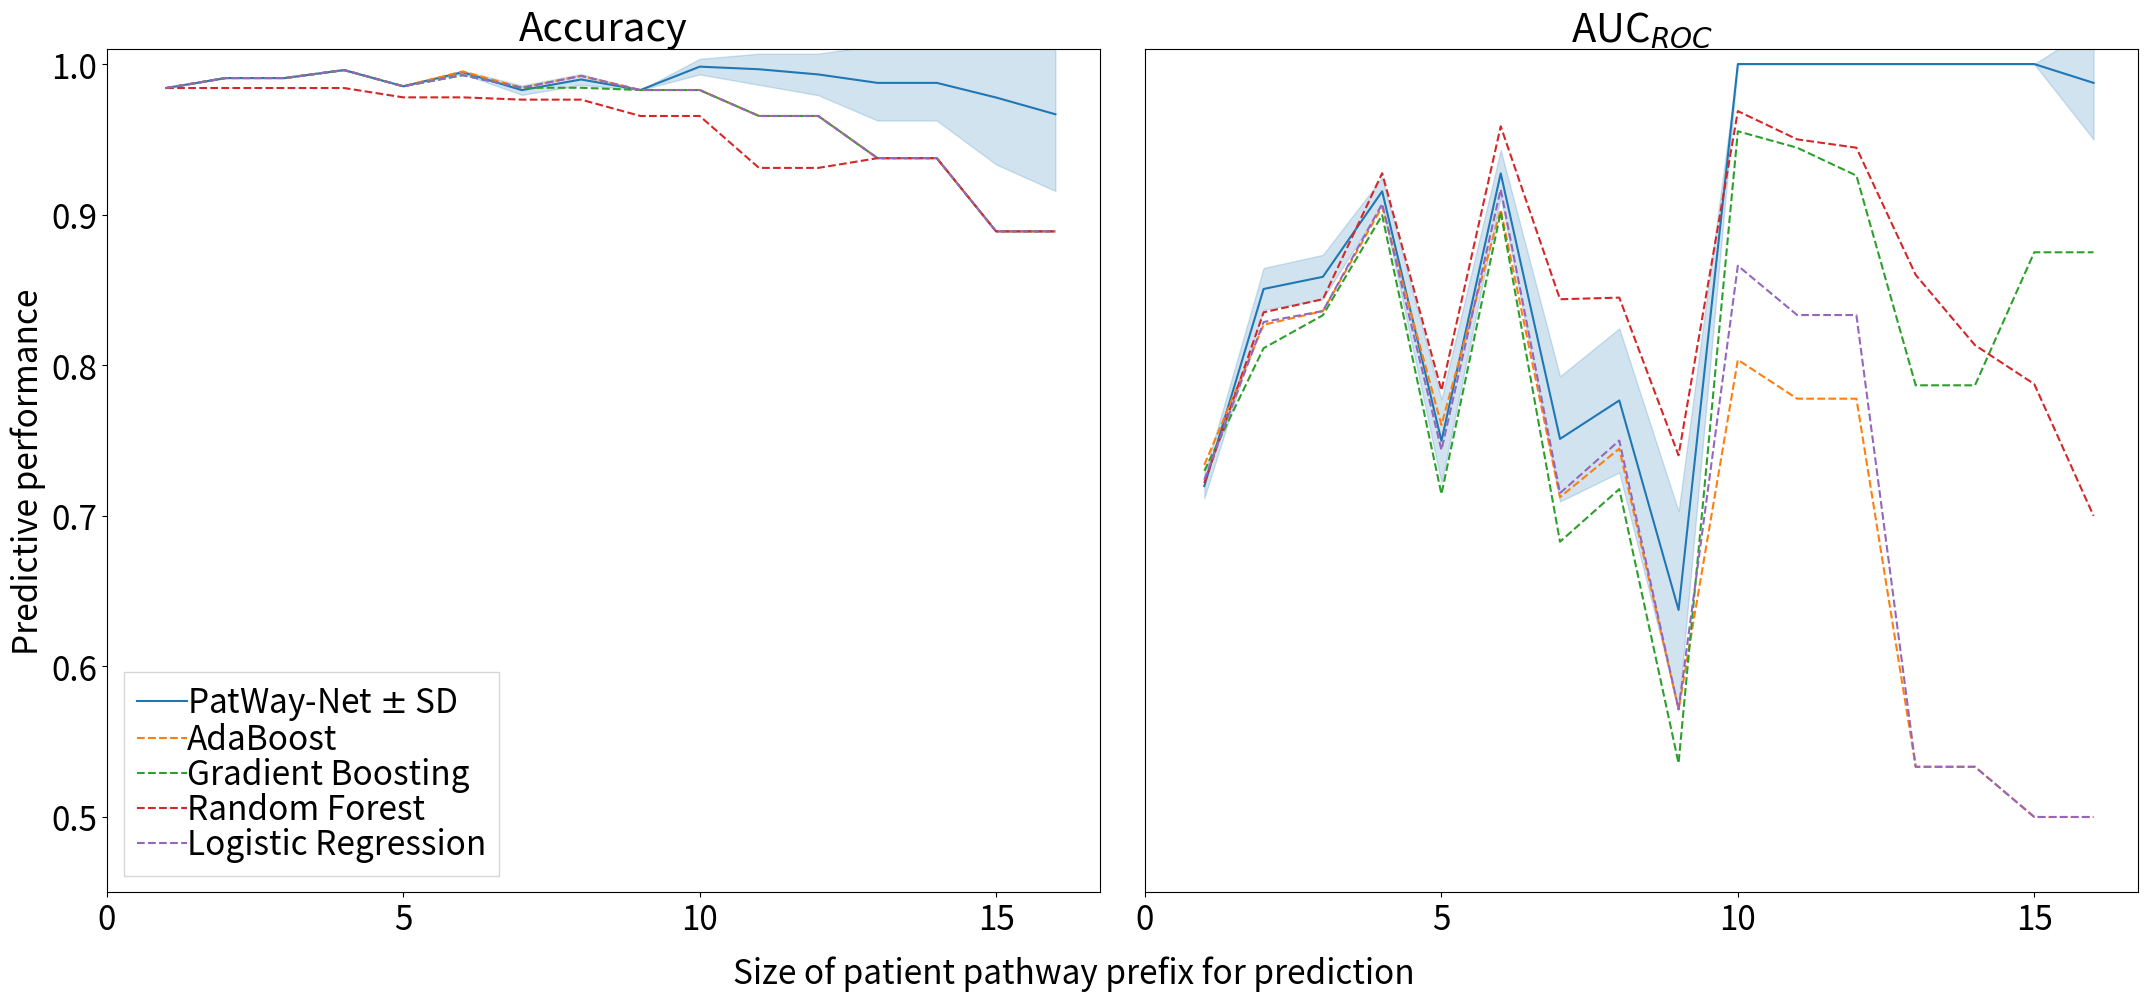

Reproduce this figure in Python.
# -*- coding: utf-8 -*-
"""
Created on Sun Nov  7 12:44:25 2021

@author: ov59opom
"""

import numpy as np
import matplotlib
import matplotlib.pyplot as plt
import seaborn as sns

# Example values for three lines, the last one without CI
cut_lengths = range(1, 17)

###### Accuracy Values
mean_line_stat_ACC = np.array([0.982294429708223, 0.982294429708223, 0.982294429708223, 0.982294429708223, 0.973710073710074, 0.973710073710074, 0.970866141732283, 0.970866141732283, 0.953448275862068, 0.953448275862068, 0.93103448275862, 0.93103448275862, 0.9375, 0.9375, 0.888888888888888, 0.888888888888888, ])
mean_line_seq_ACC = np.array([0.984084880636604, 0.990716180371352, 0.990716180371352, 0.996021220159151, 0.984275184275184, 0.993611793611793, 0.981889763779528, 0.989763779527559, 0.98103448275862, 0.994827586206896, 0.989655172413793, 0.989655172413793, 0.975, 0.975, 0.955555555555555, 0.944444444444444, ])
mean_line_RF_ACC = np.array([0.984084880636604, 0.984084880636604, 0.984084880636604, 0.984084880636604, 0.977886977886977, 0.977886977886977, 0.976377952755905, 0.976377952755905, 0.96551724137931, 0.96551724137931, 0.93103448275862, 0.93103448275862, 0.9375, 0.9375, 0.888888888888888, 0.888888888888888, ])
mean_line_NB_ACC = np.array([0.984084880636604, 0.984084880636604, 0.984084880636604, 0.984084880636604, 0.977886977886977, 0.977886977886977, 0.976377952755905, 0.976377952755905, 0.96551724137931, 0.96551724137931, 0.93103448275862, 0.93103448275862, 0.9375, 0.9375, 0.888888888888888, 0.888888888888888, ])
mean_line_LR_ACC = np.array([0.984084880636604, 0.990716180371352, 0.990716180371352, 0.996021220159151, 0.985257985257985, 0.992628992628992, 0.984251968503937, 0.992125984251968, 0.982758620689655, 0.982758620689655, 0.96551724137931, 0.96551724137931, 0.9375, 0.9375, 0.888888888888888, 0.888888888888888, ])
mean_line_KNN_ACC = np.array([0.984084880636604, 0.988726790450928, 0.988726790450928, 0.991379310344827, 0.982800982800982, 0.982800982800982, 0.984251968503937, 0.984251968503937, 0.96551724137931, 0.96551724137931, 0.93103448275862, 0.93103448275862, 0.875, 0.875, 0.888888888888888, 0.888888888888888, ])
mean_line_GB_ACC = np.array([0.984084880636604, 0.990716180371352, 0.990716180371352, 0.996021220159151, 0.985257985257985, 0.992628992628992, 0.984251968503937, 0.984251968503937, 0.982758620689655, 0.982758620689655, 0.96551724137931, 0.96551724137931, 0.9375, 0.9375, 0.888888888888888, 0.888888888888888, ])
mean_line_ADA_ACC = np.array([0.984084880636604, 0.990716180371352, 0.990716180371352, 0.996021220159151, 0.985257985257985, 0.995085995085995, 0.984251968503937, 0.992125984251968, 0.982758620689655, 0.982758620689655, 0.96551724137931, 0.96551724137931, 0.9375, 0.9375, 0.888888888888888, 0.888888888888888, ])
mean_line_complete_ACC = np.array([0.984084880636604, 0.990716180371352, 0.990716180371352, 0.996021220159151, 0.985257985257985, 0.994594594594595, 0.982677165354331, 0.989763779527559, 0.982758620689655, 0.998275862068965, 0.996551724137931, 0.993103448275862, 0.9875, 0.9875, 0.977777777777778, 0.966666666666666, ])

max_line_complete_ACC = np.array([0.984084880636604, 0.990716180371352, 0.990716180371352, 0.996021220159151, 0.985257985257985, 0.995577395577396, 0.985826771653543, 0.993372106846421, 0.982758620689655, 1.00344827586207, 1.00689655172414, 1.00689655172414, 1.0125, 1.0125, 1.02222222222222, 1.0175841743884, ])
min_line_complete_ACC = np.array([0.984084880636604, 0.990716180371352, 0.990716180371352, 0.996021220159151, 0.985257985257985, 0.993611793611793, 0.979527559055118, 0.986155452208696, 0.982758620689655, 0.993103448275862, 0.986206896551724, 0.979310344827586, 0.9625, 0.9625, 0.933333333333333, 0.915749158944934, ])




###### AUC Values
mean_line_stat_AUC = np.array([0.67749606918239, 0.67749606918239, 0.67749606918239, 0.67749606918239, 0.720993858179787, 0.720993858179787, 0.636290322580645, 0.636290322580645, 0.778571428571428, 0.778571428571428, 0.718518518518518, 0.718518518518518, 0.5, 0.5, 0.5125, 0.5125])
mean_line_seq_AUC = np.array([0.665978773584905, 0.820252133872416, 0.818519766397124, 0.893345687331536, 0.689335566722501, 0.892015633724176, 0.7, 0.708870967741935, 0.545535714285714, 0.950892857142857, 0.95, 0.95, 0.893333333333333, 0.893333333333333, 0.8875, 0.775])
mean_line_RF_AUC = np.array([0.72172619047619, 0.83512747079964, 0.843837039532794, 0.9275227425876, 0.783263539921831, 0.958654383026242, 0.843817204301075, 0.844892473118279, 0.740178571428571, 0.96875, 0.95, 0.944444444444444, 0.86, 0.813333333333333, 0.7875, 0.7])
mean_line_NB_AUC = np.array([0.708936994609164, 0.808555143755615, 0.810408243486073, 0.852818957771788, 0.724734785036292, 0.752652149637074, 0.744623655913978, 0.747311827956989, 0.580357142857142, 0.625, 0.574074074074074, 0.648148148148148, 0.133333333333333, 0.133333333333333, 0, 0])
mean_line_LR_AUC = np.array([0.723902178796046, 0.828686545372866, 0.835986635220125, 0.907176549865229, 0.743718592964824, 0.91680625348967, 0.71505376344086, 0.75, 0.571428571428571, 0.866071428571428, 0.833333333333333, 0.833333333333333, 0.533333333333333, 0.533333333333333, 0.5, 0.5])
mean_line_KNN_AUC = np.array([0.558625336927223, 0.735371743036837, 0.737168688230008, 0.795527291105121, 0.691652707984366, 0.80178671133445, 0.974462365591397, 0.978494623655914, 0.959821428571428, 0.950892857142857, 0.916666666666666, 0.916666666666666, 0.8, 0.766666666666666, 0.8125, 0.8125])
mean_line_GB_AUC = np.array([0.729826482479784, 0.811320754716981, 0.833195754716981, 0.899665880503144, 0.714405360134003, 0.901730876605248, 0.682795698924731, 0.71774193548387, 0.535714285714285, 0.955357142857142, 0.944444444444444, 0.925925925925925, 0.786666666666667, 0.786666666666667, 0.875, 0.875])
mean_line_ADA_AUC = np.array([0.73378537735849, 0.826875561545372, 0.835930480682839, 0.905211141060197, 0.760329424902289, 0.903405918481295, 0.712365591397849, 0.744623655913978, 0.571428571428571, 0.803571428571428, 0.777777777777777, 0.777777777777777, 0.533333333333333, 0.533333333333333, 0.5, 0.5])
mean_line_complete_AUC = np.array([0.71975516621743, 0.850642969451931, 0.858709568733153, 0.915491632973944, 0.749734785036292, 0.927414852037967, 0.751075268817204, 0.776612903225806, 0.6375, 1, 1, 1, 1, 1, 1, 0.9875])


max_line_complete_AUC = np.array([0.727785589502207, 0.864576923286653, 0.873276081953302, 0.924608097814432, 0.777440744089, 0.942963094851956, 0.792636877613092, 0.824451037682913, 0.703014058313728, 1, 1, 1, 1, 1, 1, 1.025])
min_line_complete_AUC = np.array([0.711724742932653, 0.83670901561721, 0.844143055513004, 0.906375168133455, 0.722028825983585, 0.911866609223978, 0.709513660021316, 0.728774768768699, 0.571985941686271, 1, 1, 1, 1, 1, 1, 0.95])


######

def plot_line_plots(cut_lengths, means_acc, mins_acc, maxes_acc, 
                    means_auc, mins_auc, maxes_auc, labels):
    palet = sns.color_palette("tab10")
    matplotlib.rcParams.update({'font.size': 24})
    
    fig, axs = plt.subplots(1, 2, figsize=(22, 10))
    ax1 = axs[0]
    ax2 = axs[1]
    
    def plot_on_axes(ax, m, a, b, title):
        for i, (mean, a, b, l) in enumerate(zip(m, a, b, labels)):
            if i == 0:
                ax.plot(cut_lengths, mean, color=palet[i], label=l)
            else:
                ax.plot(cut_lengths, mean, color=palet[i], linestyle='dashed', label=l)
            if len(a) > 0 and len(b) > 0:
                ax.fill_between(cut_lengths, a, b, alpha=.2, color=palet[i])
        # ax.set_title(r'$M_{%s}$' % target_activity_abbreviation, fontsize=30)
        # ax.set_xlabel('Size of Process Instance Prefix for Prediction')
        ax.set_xticks(np.arange(0, 15 + 1, step=5))
        ax.set_ylabel('Predictive performance')
        ax.set_ylim(0.45, 1.01)
        ax.title.set_text(title)
        
    plot_on_axes(ax1, means_acc, mins_acc, maxes_acc, title='Accuracy')
    plot_on_axes(ax2, means_auc, mins_auc, maxes_auc, title='AUC$_{ROC}$')
    
    ax1.legend(ncol=1, loc='lower left', 
           columnspacing=1.3, labelspacing=0.0,
           handletextpad=0.0, handlelength=1.5,
           fancybox=False, shadow=False)
    # ax2.set_yticks([])
    y_axis = ax2.axes.get_yaxis()
    y_axis.set_visible(False)

    fig.text(0.5, -0.01, 'Size of patient pathway prefix for prediction', ha='center')

    plt.tight_layout()
    plt.savefig('tmp.pdf', bbox_inches="tight")
    
    
# There are three args for acc and three args for auc
# Each arg is a list where the length equals the number of lines
# Each line is a list (or a 1D numpy array) with the y-values
# Pass an empty list in mins/maxes arg for a line not to have confidence intervals
plot_line_plots(cut_lengths, 
                means_acc = [mean_line_complete_ACC, mean_line_ADA_ACC,mean_line_GB_ACC,  mean_line_RF_ACC, mean_line_LR_ACC], 
                mins_acc = [ min_line_complete_ACC, [], [], [], []], 
                maxes_acc = [ max_line_complete_ACC, [],[],   [], []],
                means_auc = [mean_line_complete_AUC, mean_line_ADA_AUC, mean_line_GB_AUC, mean_line_RF_AUC, mean_line_LR_AUC],
                mins_auc = [ min_line_complete_AUC, [],[],  [], []], 
                maxes_auc = [ max_line_complete_AUC, [],[],  [], []],
                labels=['PatWay-Net $\pm$ SD', 'AdaBoost', 'Gradient Boosting', 'Random Forest',  'Logistic Regression'])